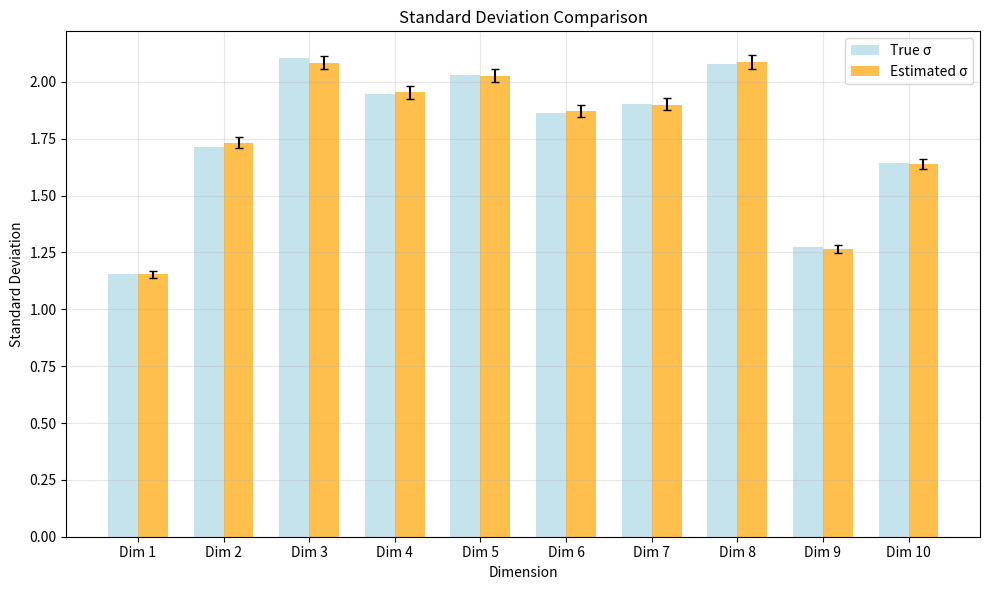

Write the Python code that produced this figure.

import numpy as np
import matplotlib.pyplot as plt
from math import sqrt
from scipy.stats import t as tdist, chi2
#hard coded values for the distribution matching based on the results from the kernel and the ground truth
dims = np.arange(1, 11)

mu_true = np.array([
    -2.5092,  9.0143,  4.6399,  1.9732, -6.8796,
    -6.8801, -8.8383,  7.3235,  2.0223,  4.1615
])
sigma_true = np.array([
    
    1.1546, 1.7142, 2.1043, 1.9481, 2.0321,
    1.8613, 1.9014, 2.0788, 1.2742, 1.6439
])
mu_hat = np.array([
    -2.5236,  9.0350,  4.6362,  1.9637, -6.8792,
    -6.8667, -8.8229,  7.3302,  2.0364,  4.1553
])
s_hat = np.array([
    1.1532, 1.7322, 2.0835, 1.9535, 2.0268,
    1.8708, 1.9003, 2.0871, 1.2646, 1.6394
])
n = 10000
alpha = 0.05
df = n -1
chi2_lo = chi2.ppf(alpha/2, df)
chi2_hi = chi2.ppf(1 - alpha/2, df)
sigma_lo = s_hat * np.sqrt(df / chi2_hi)
sigma_hi = s_hat * np.sqrt(df / chi2_lo)
plt.figure(figsize=(10, 6))
x_pos = np.arange(len(dims))
bar_width = 0.35
plt.bar(x_pos - bar_width/2, sigma_true, bar_width, 
        label='True σ', color='lightblue', alpha=0.7)
plt.bar(x_pos + bar_width/2, s_hat, bar_width, 
        label='Estimated σ', color='orange', alpha=0.7)

plt.errorbar(x_pos + bar_width/2, s_hat, 
             yerr=[s_hat - sigma_lo, sigma_hi - s_hat], 
             fmt='none', color='black', capsize=3)
plt.xlabel('Dimension')
plt.ylabel('Standard Deviation')
plt.title('Standard Deviation Comparison')
plt.legend()
plt.xticks(x_pos, [f'Dim {d}' for d in dims])
plt.grid(True, alpha=0.3)
plt.tight_layout()
plt.show()
